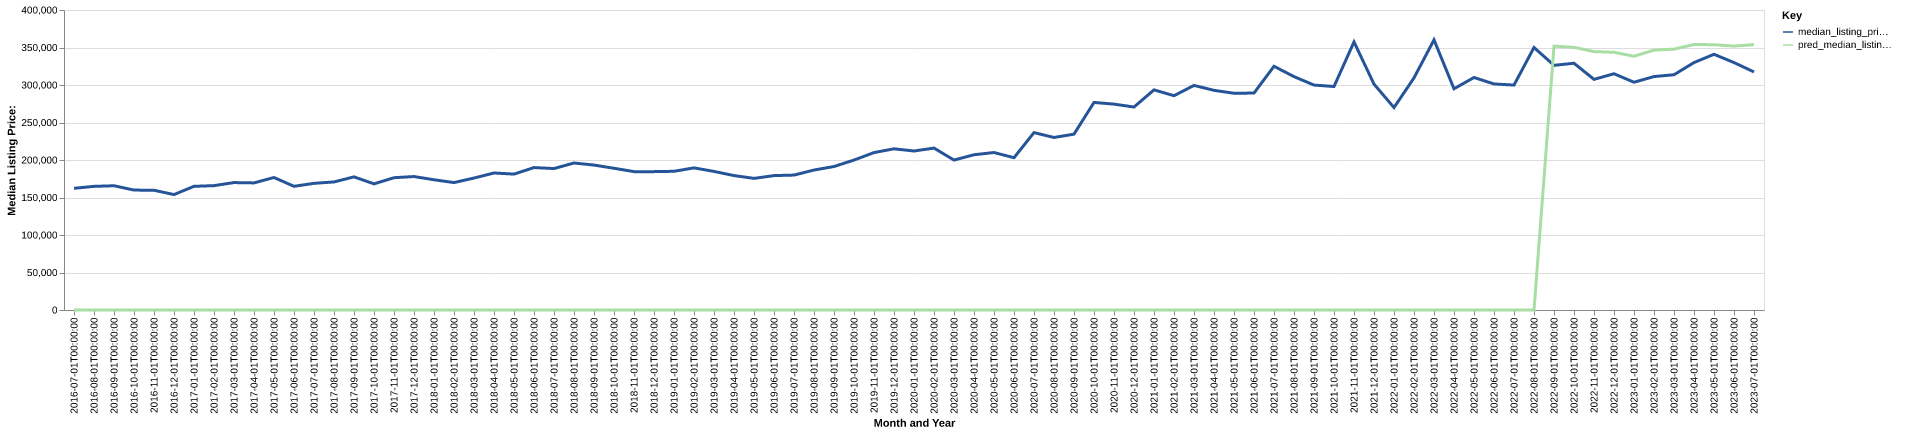

Data behind this chart, as committed beside it:
date, time_idx, median_listing_price, thirty_year_interest_rate_five, month, county_name, active_listing_count, median_days_on_market, pred_median_listing_price, month_year
2016-07-01, 0, 162250, 3.72, 7, meade, ky, 148.0, 72.0, 0, Jul-2016
2016-08-01, 1, 164850, 3.73, 8, meade, ky, 138.0, 77.0, 0, Aug-2016
2016-09-01, 2, 165675, 3.66, 9, meade, ky, 118.0, 87.0, 0, Sep-2016
2016-10-01, 3, 159900, 3.64, 10, meade, ky, 105.0, 82.0, 0, Oct-2016
2016-11-01, 4, 159650, 3.66, 11, meade, ky, 100.0, 83.0, 0, Nov-2016
2016-12-01, 5, 153900, 3.48, 12, meade, ky, 93.0, 75.0, 0, Dec-2016
2017-01-01, 6, 164900, 3.45, 1, meade, ky, 92.0, 79.0, 0, Jan-2017
2017-02-01, 7, 165825, 3.5, 2, meade, ky, 92.0, 56.0, 0, Feb-2017
2017-03-01, 8, 169900, 3.52, 3, meade, ky, 91.0, 58.0, 0, Mar-2017
2017-04-01, 9, 169450, 4.03, 4, meade, ky, 91.0, 54.0, 0, Apr-2017
2017-05-01, 10, 176675, 4.32, 5, meade, ky, 83.0, 65.0, 0, May-2017
2017-06-01, 11, 164925, 4.2, 6, meade, ky, 78.0, 66.0, 0, Jun-2017
2017-07-01, 12, 168900, 4.19, 7, meade, ky, 74.0, 61.0, 0, Jul-2017
2017-08-01, 13, 170750, 4.3, 8, meade, ky, 91.0, 46.0, 0, Aug-2017
2017-09-01, 14, 177500, 4.1, 9, meade, ky, 90.0, 48.0, 0, Sep-2017
2017-10-01, 15, 168200, 4.05, 10, meade, ky, 90.0, 62.0, 0, Oct-2017
2017-11-01, 16, 176400, 3.94, 11, meade, ky, 87.0, 68.0, 0, Nov-2017
2017-12-01, 17, 177950, 4.03, 12, meade, ky, 81.0, 77.0, 0, Dec-2017
2018-01-01, 18, 173650, 3.93, 1, meade, ky, 81.0, 82.0, 0, Jan-2018
2018-02-01, 19, 169900, 3.83, 2, meade, ky, 69.0, 87.0, 0, Feb-2018
2018-03-01, 20, 175950, 3.94, 3, meade, ky, 64.0, 50.0, 0, Mar-2018
2018-04-01, 21, 182675, 3.95, 4, meade, ky, 61.0, 41.0, 0, Apr-2018
2018-05-01, 22, 181200, 3.99, 5, meade, ky, 61.0, 45.0, 0, May-2018
2018-06-01, 23, 189900, 4.15, 6, meade, ky, 85.0, 39.0, 0, Jun-2018
2018-07-01, 24, 188600, 4.4, 7, meade, ky, 88.0, 47.0, 0, Jul-2018
2018-08-01, 25, 196000, 4.46, 8, meade, ky, 87.0, 60.0, 0, Aug-2018
2018-09-01, 26, 193250, 4.58, 9, meade, ky, 93.0, 54.0, 0, Sep-2018
2018-10-01, 27, 188975, 4.66, 10, meade, ky, 93.0, 52.0, 0, Oct-2018
2018-11-01, 28, 184500, 4.62, 11, meade, ky, 95.0, 59.0, 0, Nov-2018
2018-12-01, 29, 184500, 4.54, 12, meade, ky, 90.0, 66.0, 0, Dec-2018
2019-01-01, 30, 184925, 4.6, 1, meade, ky, 86.0, 78.0, 0, Jan-2019
2019-02-01, 31, 189500, 4.72, 2, meade, ky, 84.0, 78.0, 0, Feb-2019
2019-03-01, 32, 184764, 4.9, 3, meade, ky, 77.0, 73.0, 0, Mar-2019
2019-04-01, 33, 179239, 4.94, 4, meade, ky, 76.0, 52.0, 0, Apr-2019
2019-05-01, 34, 175475, 4.75, 5, meade, ky, 76.0, 45.0, 0, May-2019
2019-06-01, 35, 179200, 4.51, 6, meade, ky, 74.0, 61.0, 0, Jun-2019
2019-07-01, 36, 179900, 4.41, 7, meade, ky, 70.0, 71.0, 0, Jul-2019
2019-08-01, 37, 186623, 4.41, 8, meade, ky, 79.0, 71.0, 0, Aug-2019
2019-09-01, 38, 191307, 4.2, 9, meade, ky, 79.0, 61.0, 0, Sep-2019
2019-10-01, 39, 199925, 4.14, 10, meade, ky, 77.0, 49.0, 0, Oct-2019
2019-11-01, 40, 209900, 3.84, 11, meade, ky, 76.0, 47.0, 0, Nov-2019
2019-12-01, 41, 214925, 3.81, 12, meade, ky, 73.0, 61.0, 0, Dec-2019
2020-01-01, 42, 212000, 3.75, 1, meade, ky, 69.0, 80.0, 0, Jan-2020
2020-02-01, 43, 215900, 3.73, 2, meade, ky, 61.0, 72.0, 0, Feb-2020
2020-03-01, 44, 199900, 3.78, 3, meade, ky, 53.0, 49.0, 0, Mar-2020
2020-04-01, 45, 207000, 3.75, 4, meade, ky, 45.0, 54.0, 0, Apr-2020
2020-05-01, 46, 209950, 3.74, 5, meade, ky, 29.0, 71.0, 0, May-2020
2020-06-01, 47, 203050, 3.72, 6, meade, ky, 18.0, 68.0, 0, Jun-2020
2020-07-01, 48, 236550, 3.49, 7, meade, ky, 18.0, 15.0, 0, Jul-2020
2020-08-01, 49, 230000, 3.65, 8, meade, ky, 27.0, 23.0, 0, Aug-2020
2020-09-01, 50, 234500, 3.33, 9, meade, ky, 23.0, 41.0, 0, Sep-2020
2020-10-01, 51, 276750, 3.28, 10, meade, ky, 17.0, 43.0, 0, Oct-2020
2020-11-01, 52, 274500, 3.21, 11, meade, ky, 22.0, 24.0, 0, Nov-2020
2020-12-01, 53, 270625, 3.07, 12, meade, ky, 23.0, 41.0, 0, Dec-2020
2021-01-01, 54, 293500, 2.99, 1, meade, ky, 16.0, 45.0, 0, Jan-2021
2021-02-01, 55, 285750, 2.93, 2, meade, ky, 16.0, 36.0, 0, Feb-2021
2021-03-01, 56, 299425, 2.88, 3, meade, ky, 20.0, 13.0, 0, Mar-2021
2021-04-01, 57, 292900, 2.84, 4, meade, ky, 21.0, 25.0, 0, Apr-2021
2021-05-01, 58, 289000, 2.71, 5, meade, ky, 20.0, 25.0, 0, May-2021
2021-06-01, 59, 289250, 2.79, 6, meade, ky, 30.0, 24.0, 0, Jun-2021
... 25 more rows
